Dataset: images (GitHub, SriniMaiya/ECG-Signal-Classification). Classes: ARR, CHF, NSR.

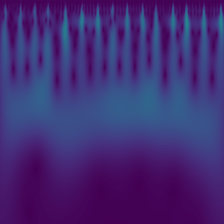
Label: ARR

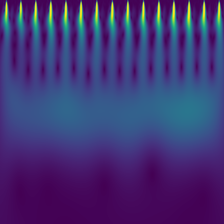
Label: NSR

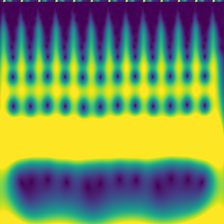
Label: CHF

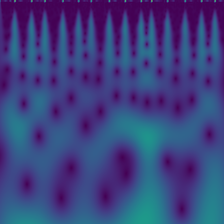
Label: CHF

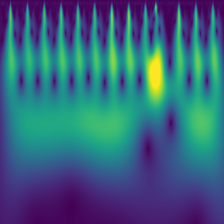
Label: ARR

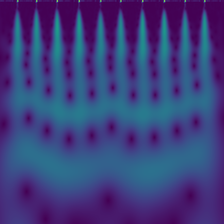
Label: NSR
